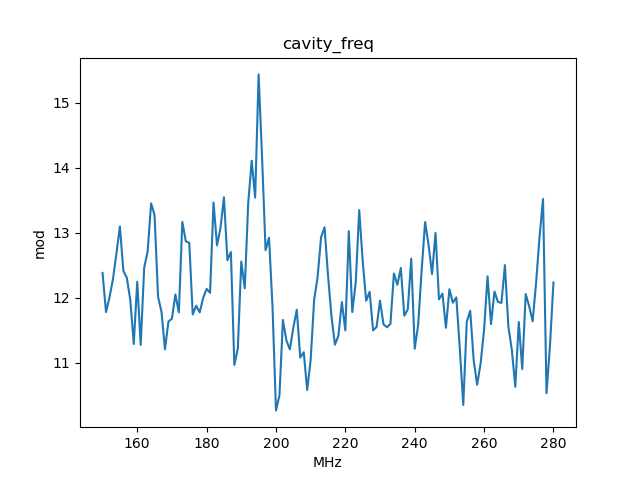

Values plotted in this chart, from the file beside it:
, x_cavity_freq, y_mod
0, 150.0, 12.38
1, 151.0, 11.78
2, 152.0, 12.01
3, 153.0, 12.29
4, 154.0, 12.68
5, 155.0, 13.1
6, 156.0, 12.42
7, 157.0, 12.31
8, 158.0, 11.97
9, 159.0, 11.29
10, 160.0, 12.25
11, 161.0, 11.27
12, 162.0, 12.46
13, 163.0, 12.71
14, 164.0, 13.45
15, 165.0, 13.27
16, 166.0, 12.02
17, 167.0, 11.78
18, 168.0, 11.21
19, 169.0, 11.64
20, 170.0, 11.68
21, 171.0, 12.05
22, 172.0, 11.78
23, 173.0, 13.17
24, 174.0, 12.87
25, 175.0, 12.85
26, 176.0, 11.74
27, 177.0, 11.88
28, 178.0, 11.78
29, 179.0, 12
30, 180.0, 12.14
31, 181.0, 12.08
32, 182.0, 13.47
33, 183.0, 12.81
34, 184.0, 13.07
35, 185.0, 13.55
36, 186.0, 12.58
37, 187.0, 12.71
38, 188.0, 10.97
39, 189.0, 11.22
40, 190.0, 12.56
41, 191.0, 12.15
42, 192.0, 13.46
43, 193.0, 14.11
44, 194.0, 13.54
45, 195.0, 15.44
46, 196.0, 14.14
47, 197.0, 12.73
48, 198.0, 12.92
49, 199.0, 11.87
50, 200.0, 10.27
51, 201.0, 10.5
52, 202.0, 11.66
53, 203.0, 11.35
54, 204.0, 11.21
55, 205.0, 11.54
56, 206.0, 11.82
57, 207.0, 11.08
58, 208.0, 11.16
59, 209.0, 10.58
... 71 more rows
